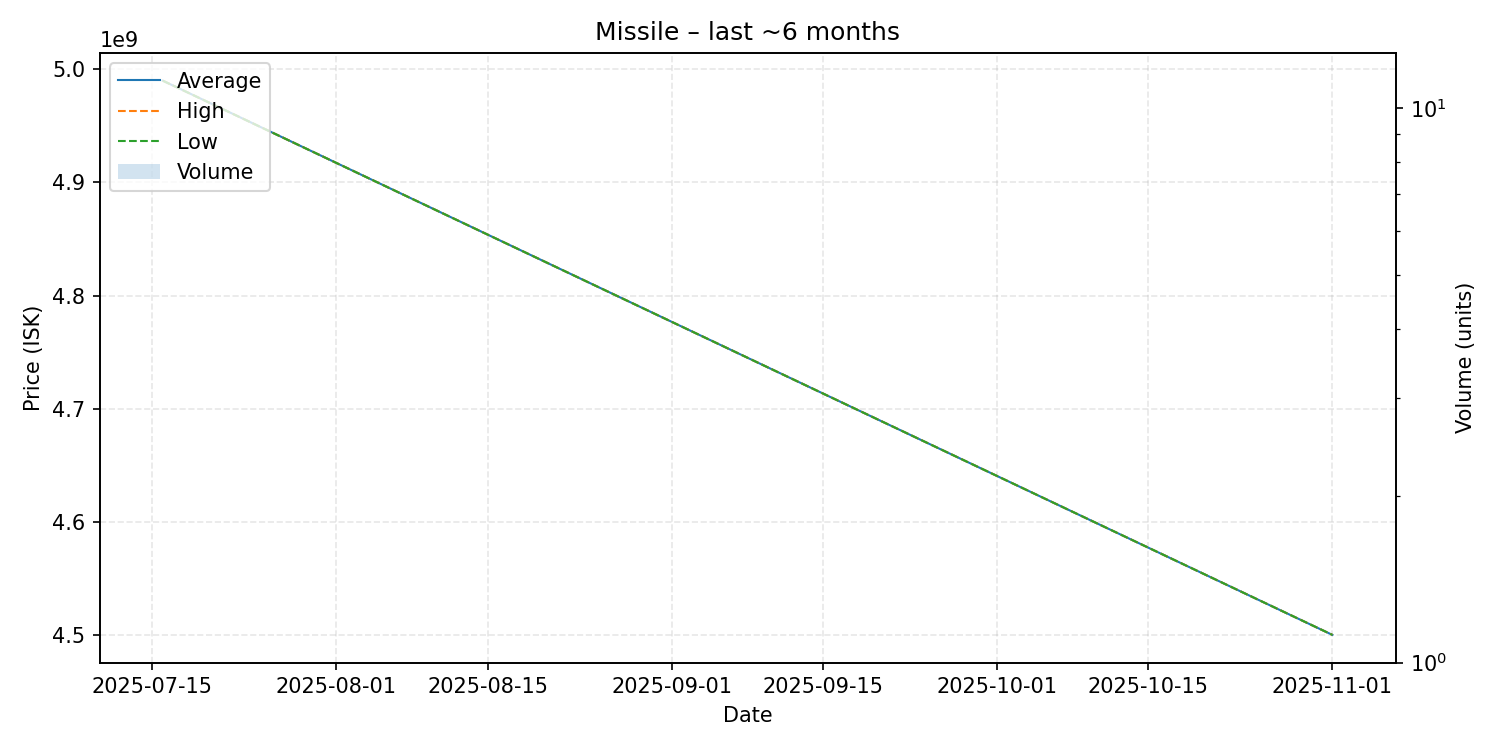

The data file committed next to this chart (first rows):
date, average, highest, lowest, order_count, volume
2025-07-16, 4990000000, 4990000000, 4990000000, 1, 1
2025-11-01, 4500000000, 4500000000, 4500000000, 1, 1
